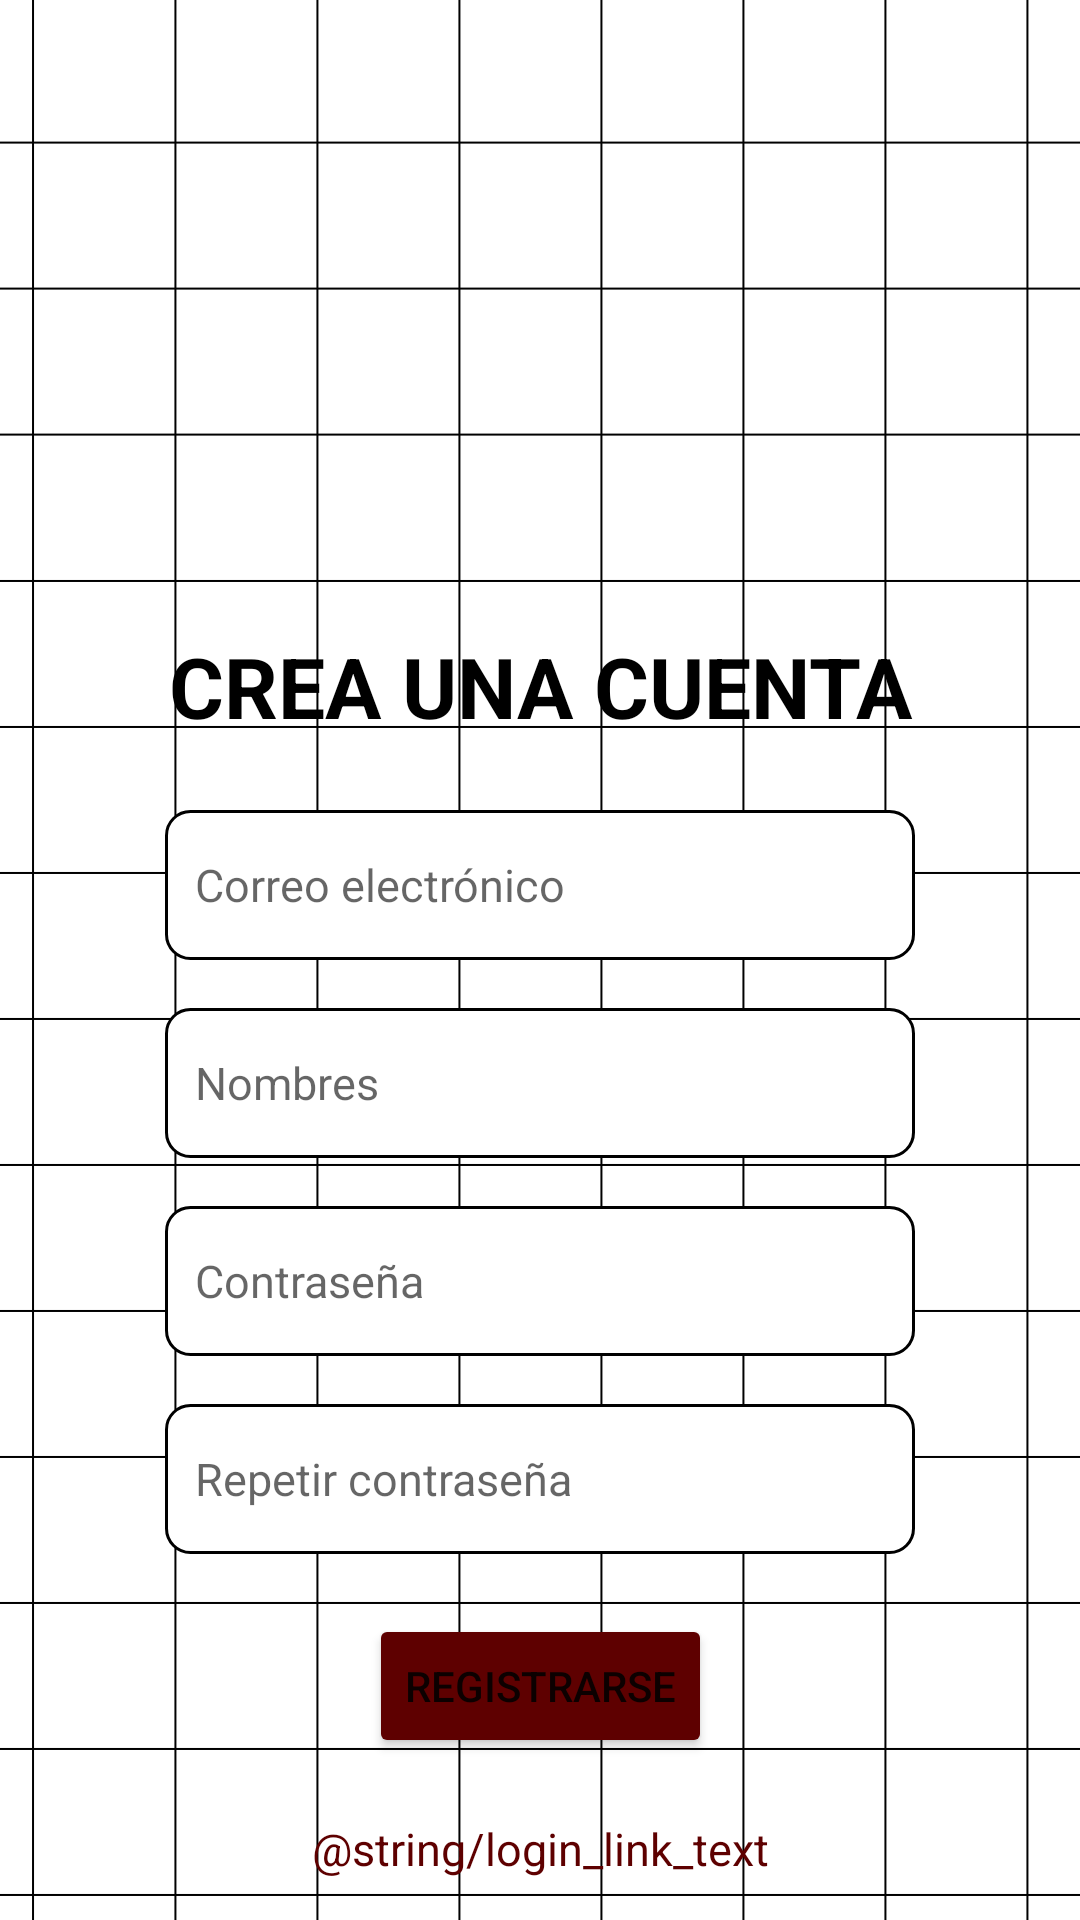

The Android layout XML behind this screen, and the referenced resources:
<!-- AndroidManifest.xml: application theme Theme.Grupo2metodofrances -->
<!-- res/layout/activity_register.xml -->
<?xml version="1.0" encoding="utf-8"?>
<androidx.constraintlayout.widget.ConstraintLayout xmlns:android="http://schemas.android.com/apk/res/android"
    xmlns:app="http://schemas.android.com/apk/res-auto"
    xmlns:tools="http://schemas.android.com/tools"
    android:id="@+id/main"
    android:layout_width="match_parent"
    android:layout_height="match_parent"
    android:background="@drawable/fondo_cuadriculado"
    tools:context=".RegisterActivity">

    <ImageView
        android:id="@+id/crearCuenta_logo"
        android:layout_width="150dp"
        android:layout_height="150dp"
        android:layout_marginTop="44dp"
        app:layout_constraintEnd_toEndOf="parent"
        app:layout_constraintHorizontal_bias="0.5"
        app:layout_constraintStart_toStartOf="parent"
        app:layout_constraintTop_toTopOf="parent"
        app:srcCompat="@drawable/upc_logo_transparente" />

    <TextView
        android:id="@+id/crearCuenta_titulo"
        android:layout_width="268dp"
        android:layout_height="40dp"
        android:layout_marginTop="16dp"
        android:text="CREA UNA CUENTA"
        android:textAlignment="center"
        android:textAppearance="@style/TextAppearance.AppCompat.Body1"
        android:textColor="@color/black"
        android:textSize="28sp"
        android:textStyle="bold"
        app:layout_constraintEnd_toEndOf="parent"
        app:layout_constraintStart_toStartOf="parent"
        app:layout_constraintTop_toBottomOf="@+id/crearCuenta_logo" />

    <EditText
        android:id="@+id/crearCuenta_correo"
        android:layout_width="250dp"
        android:layout_height="50dp"
        android:layout_marginTop="20dp"
        android:background="@drawable/textview_border"
        android:ems="10"
        android:hint="Correo electrónico"
        android:inputType="textEmailAddress"
        android:padding="10dp"
        android:textSize="15sp"
        app:layout_constraintEnd_toEndOf="parent"
        app:layout_constraintHorizontal_bias="0.5"
        app:layout_constraintStart_toStartOf="parent"
        app:layout_constraintTop_toBottomOf="@+id/crearCuenta_titulo" />

    <EditText
        android:id="@+id/crearCuenta_nombres"
        android:layout_width="250dp"
        android:layout_height="50dp"
        android:layout_marginTop="16dp"
        android:background="@drawable/textview_border"
        android:ems="10"
        android:hint="Nombres"
        android:inputType="text"
        android:padding="10dp"
        android:textSize="15sp"
        app:layout_constraintEnd_toEndOf="parent"
        app:layout_constraintStart_toStartOf="parent"
        app:layout_constraintTop_toBottomOf="@+id/crearCuenta_correo" />

    <EditText
        android:id="@+id/crearCuenta_contrasenia"
        android:layout_width="250dp"
        android:layout_height="50dp"
        android:layout_marginTop="16dp"
        android:background="@drawable/textview_border"
        android:ems="10"
        android:hint="Contraseña"
        android:inputType="text"
        android:padding="10dp"
        android:textSize="15sp"
        app:layout_constraintEnd_toEndOf="parent"
        app:layout_constraintStart_toStartOf="parent"
        app:layout_constraintTop_toBottomOf="@+id/crearCuenta_nombres" />

    <EditText
        android:id="@+id/crearCuenta_repetirContrasenia"
        android:layout_width="250dp"
        android:layout_height="50dp"
        android:layout_marginTop="16dp"
        android:background="@drawable/textview_border"
        android:ems="10"
        android:hint="Repetir contraseña"
        android:inputType="text"
        android:padding="10dp"
        android:textSize="15sp"
        app:layout_constraintEnd_toEndOf="parent"
        app:layout_constraintStart_toStartOf="parent"
        app:layout_constraintTop_toBottomOf="@+id/crearCuenta_contrasenia" />

    <Button
        android:id="@+id/registrarse"
        android:layout_width="wrap_content"
        android:layout_height="wrap_content"
        android:layout_marginTop="20dp"
        android:backgroundTint="#5E0000"
        android:text="Registrarse"
        app:layout_constraintEnd_toEndOf="parent"
        app:layout_constraintStart_toStartOf="parent"
        app:layout_constraintTop_toBottomOf="@+id/crearCuenta_repetirContrasenia" />

    <TextView
        android:id="@+id/yaTengoUnaCuenta"
        android:layout_width="wrap_content"
        android:layout_height="wrap_content"
        android:layout_marginTop="20dp"
        android:clickable="true"
        android:focusable="true"

        android:textSize="15sp"
        android:text="@string/login_link_text"
        android:textAlignment="center"
        android:textAllCaps="false"
        android:textColor="#5E0000"
        app:layout_constraintEnd_toEndOf="parent"
        app:layout_constraintHorizontal_bias="0.5"
        app:layout_constraintStart_toStartOf="parent"
        app:layout_constraintTop_toBottomOf="@+id/registrarse" />

</androidx.constraintlayout.widget.ConstraintLayout>
<!-- resources referenced by this layout -->
<resources>
  <!-- drawable fondo_cuadriculado: png bitmap (drawable, 16349 bytes) -->
  <!-- drawable textview_border (drawable) -->
  <?xml version="1.0" encoding="utf-8"?>
  
  <shape xmlns:android="http://schemas.android.com/apk/res/android">
      
      <solid android:color="@color/white" />
      <stroke
          android:width="1dp"
          android:color="@color/black" /> 
      <corners android:radius="8dp" /> 
      <padding
          android:left="10dp"
          android:top="10dp"
          android:right="10dp"
          android:bottom="10dp" />
  </shape>
  <style name="Theme.Grupo2metodofrances" parent="android:Theme.Material.Light.NoActionBar" />
  <!-- not gathered from this repository: default colours our renderer supplied (Android Studio template values) -->
  <color name="black">#FF000000</color>
  <color name="white">#FFFFFFFF</color>
</resources>
